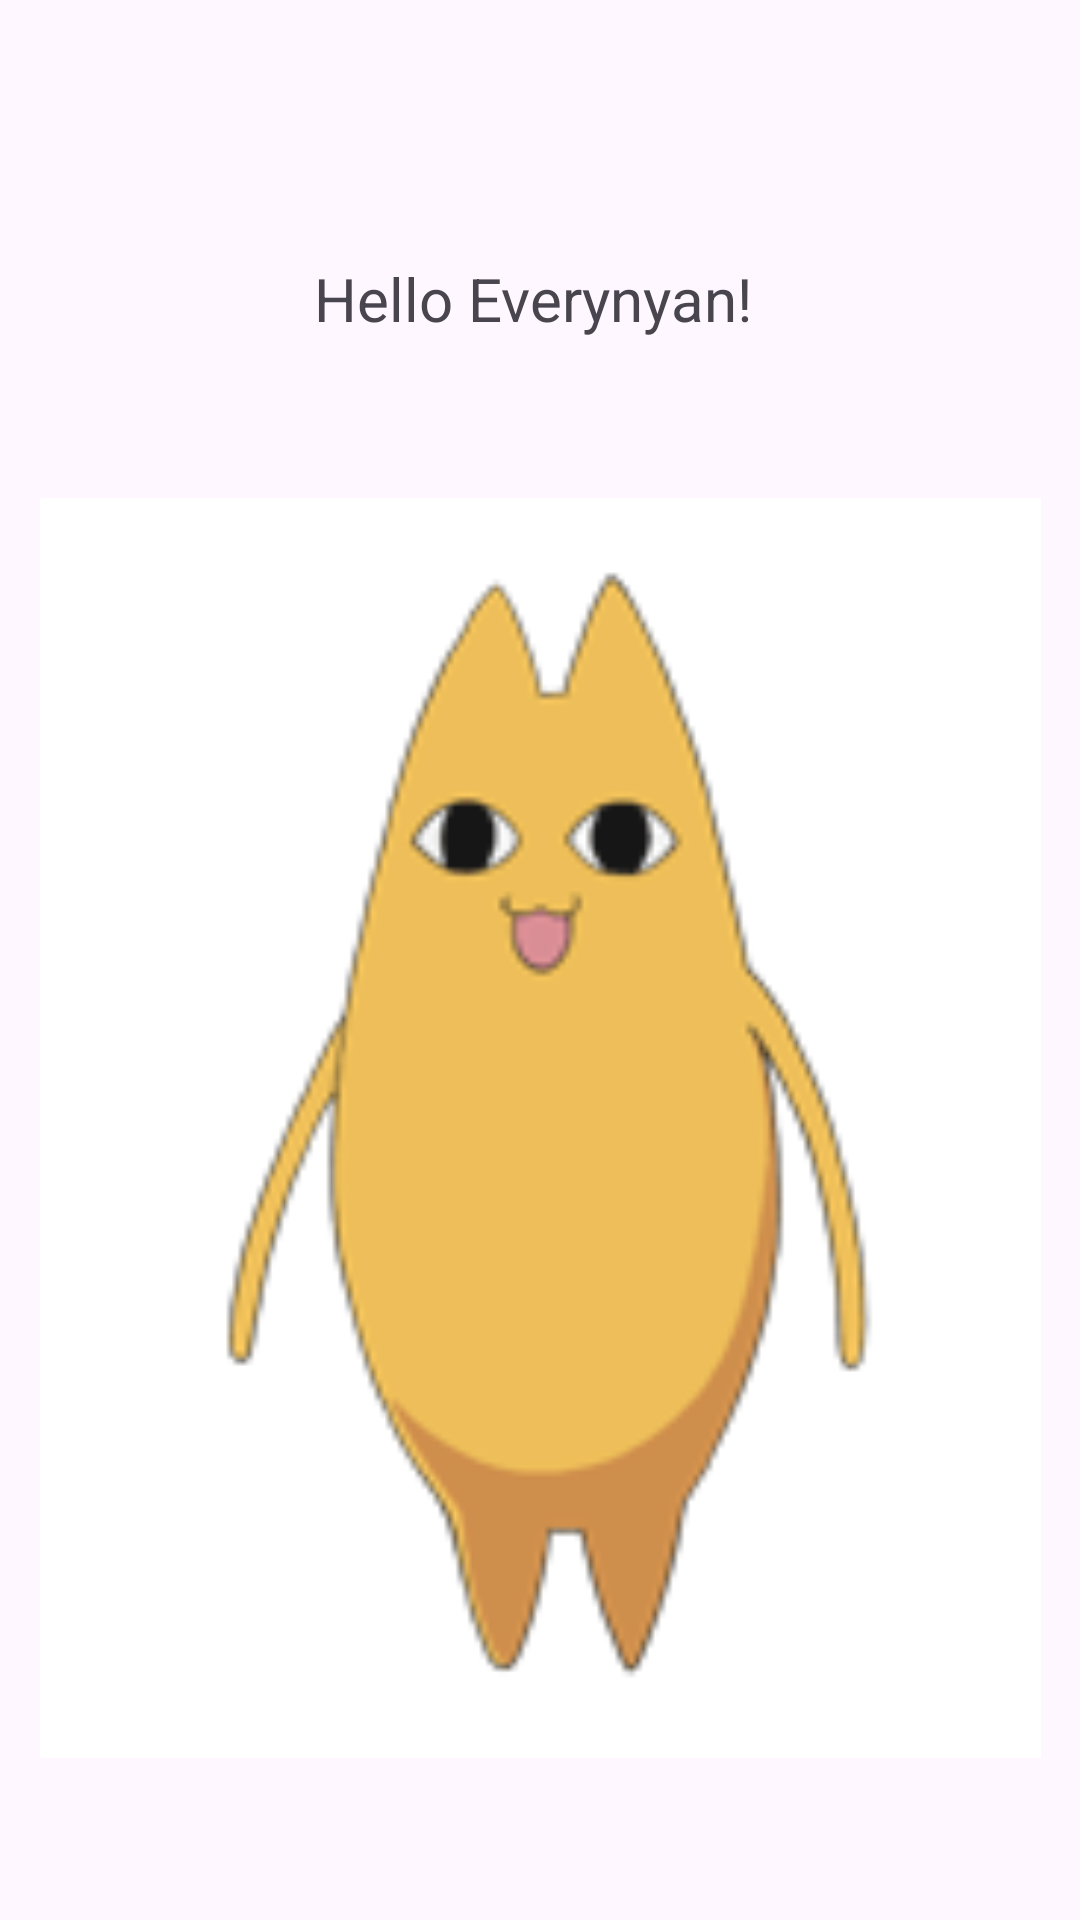

This screen was rendered from an Android layout file. Write that file and the resources it references.
<!-- AndroidManifest.xml: application theme Theme.CicloDeVIdaActivity -->
<!-- res/layout/activity_home.xml -->
<?xml version="1.0" encoding="utf-8"?>
<androidx.constraintlayout.widget.ConstraintLayout xmlns:android="http://schemas.android.com/apk/res/android"
    xmlns:app="http://schemas.android.com/apk/res-auto"
    xmlns:tools="http://schemas.android.com/tools"
    android:layout_width="match_parent"
    android:layout_height="match_parent"
    tools:context=".Home">

    <TextView
        android:id="@+id/textView"
        android:layout_width="155dp"
        android:layout_height="33dp"
        android:layout_marginTop="84dp"
        android:layout_marginBottom="49dp"
        android:padding="@dimen/cardview_default_elevation"
        android:text="@string/textViewHome"
        android:textSize="20sp"
        app:layout_constraintBottom_toTopOf="@+id/imageView"
        app:layout_constraintEnd_toEndOf="parent"
        app:layout_constraintStart_toStartOf="parent"
        app:layout_constraintTop_toTopOf="parent" />

    <ImageView
        android:id="@+id/imageView"
        android:layout_width="551dp"
        android:layout_height="0dp"
        android:layout_marginBottom="54dp"
        app:layout_constraintBottom_toBottomOf="parent"
        app:layout_constraintEnd_toEndOf="parent"
        app:layout_constraintStart_toStartOf="parent"
        app:layout_constraintTop_toBottomOf="@+id/textView"
        app:srcCompat="@drawable/neko" />
</androidx.constraintlayout.widget.ConstraintLayout>
<!-- resources referenced by this layout -->
<resources>
  <!-- drawable neko: png bitmap (drawable, 7674 bytes) -->
  <string name="textViewHome">Hello Everynyan!</string>
  <style name="Theme.CicloDeVIdaActivity" parent="Base.Theme.CicloDeVIdaActivity" />
  <style name="Base.Theme.CicloDeVIdaActivity" parent="Theme.Material3.DayNight.NoActionBar">
          
          
      </style>
</resources>
